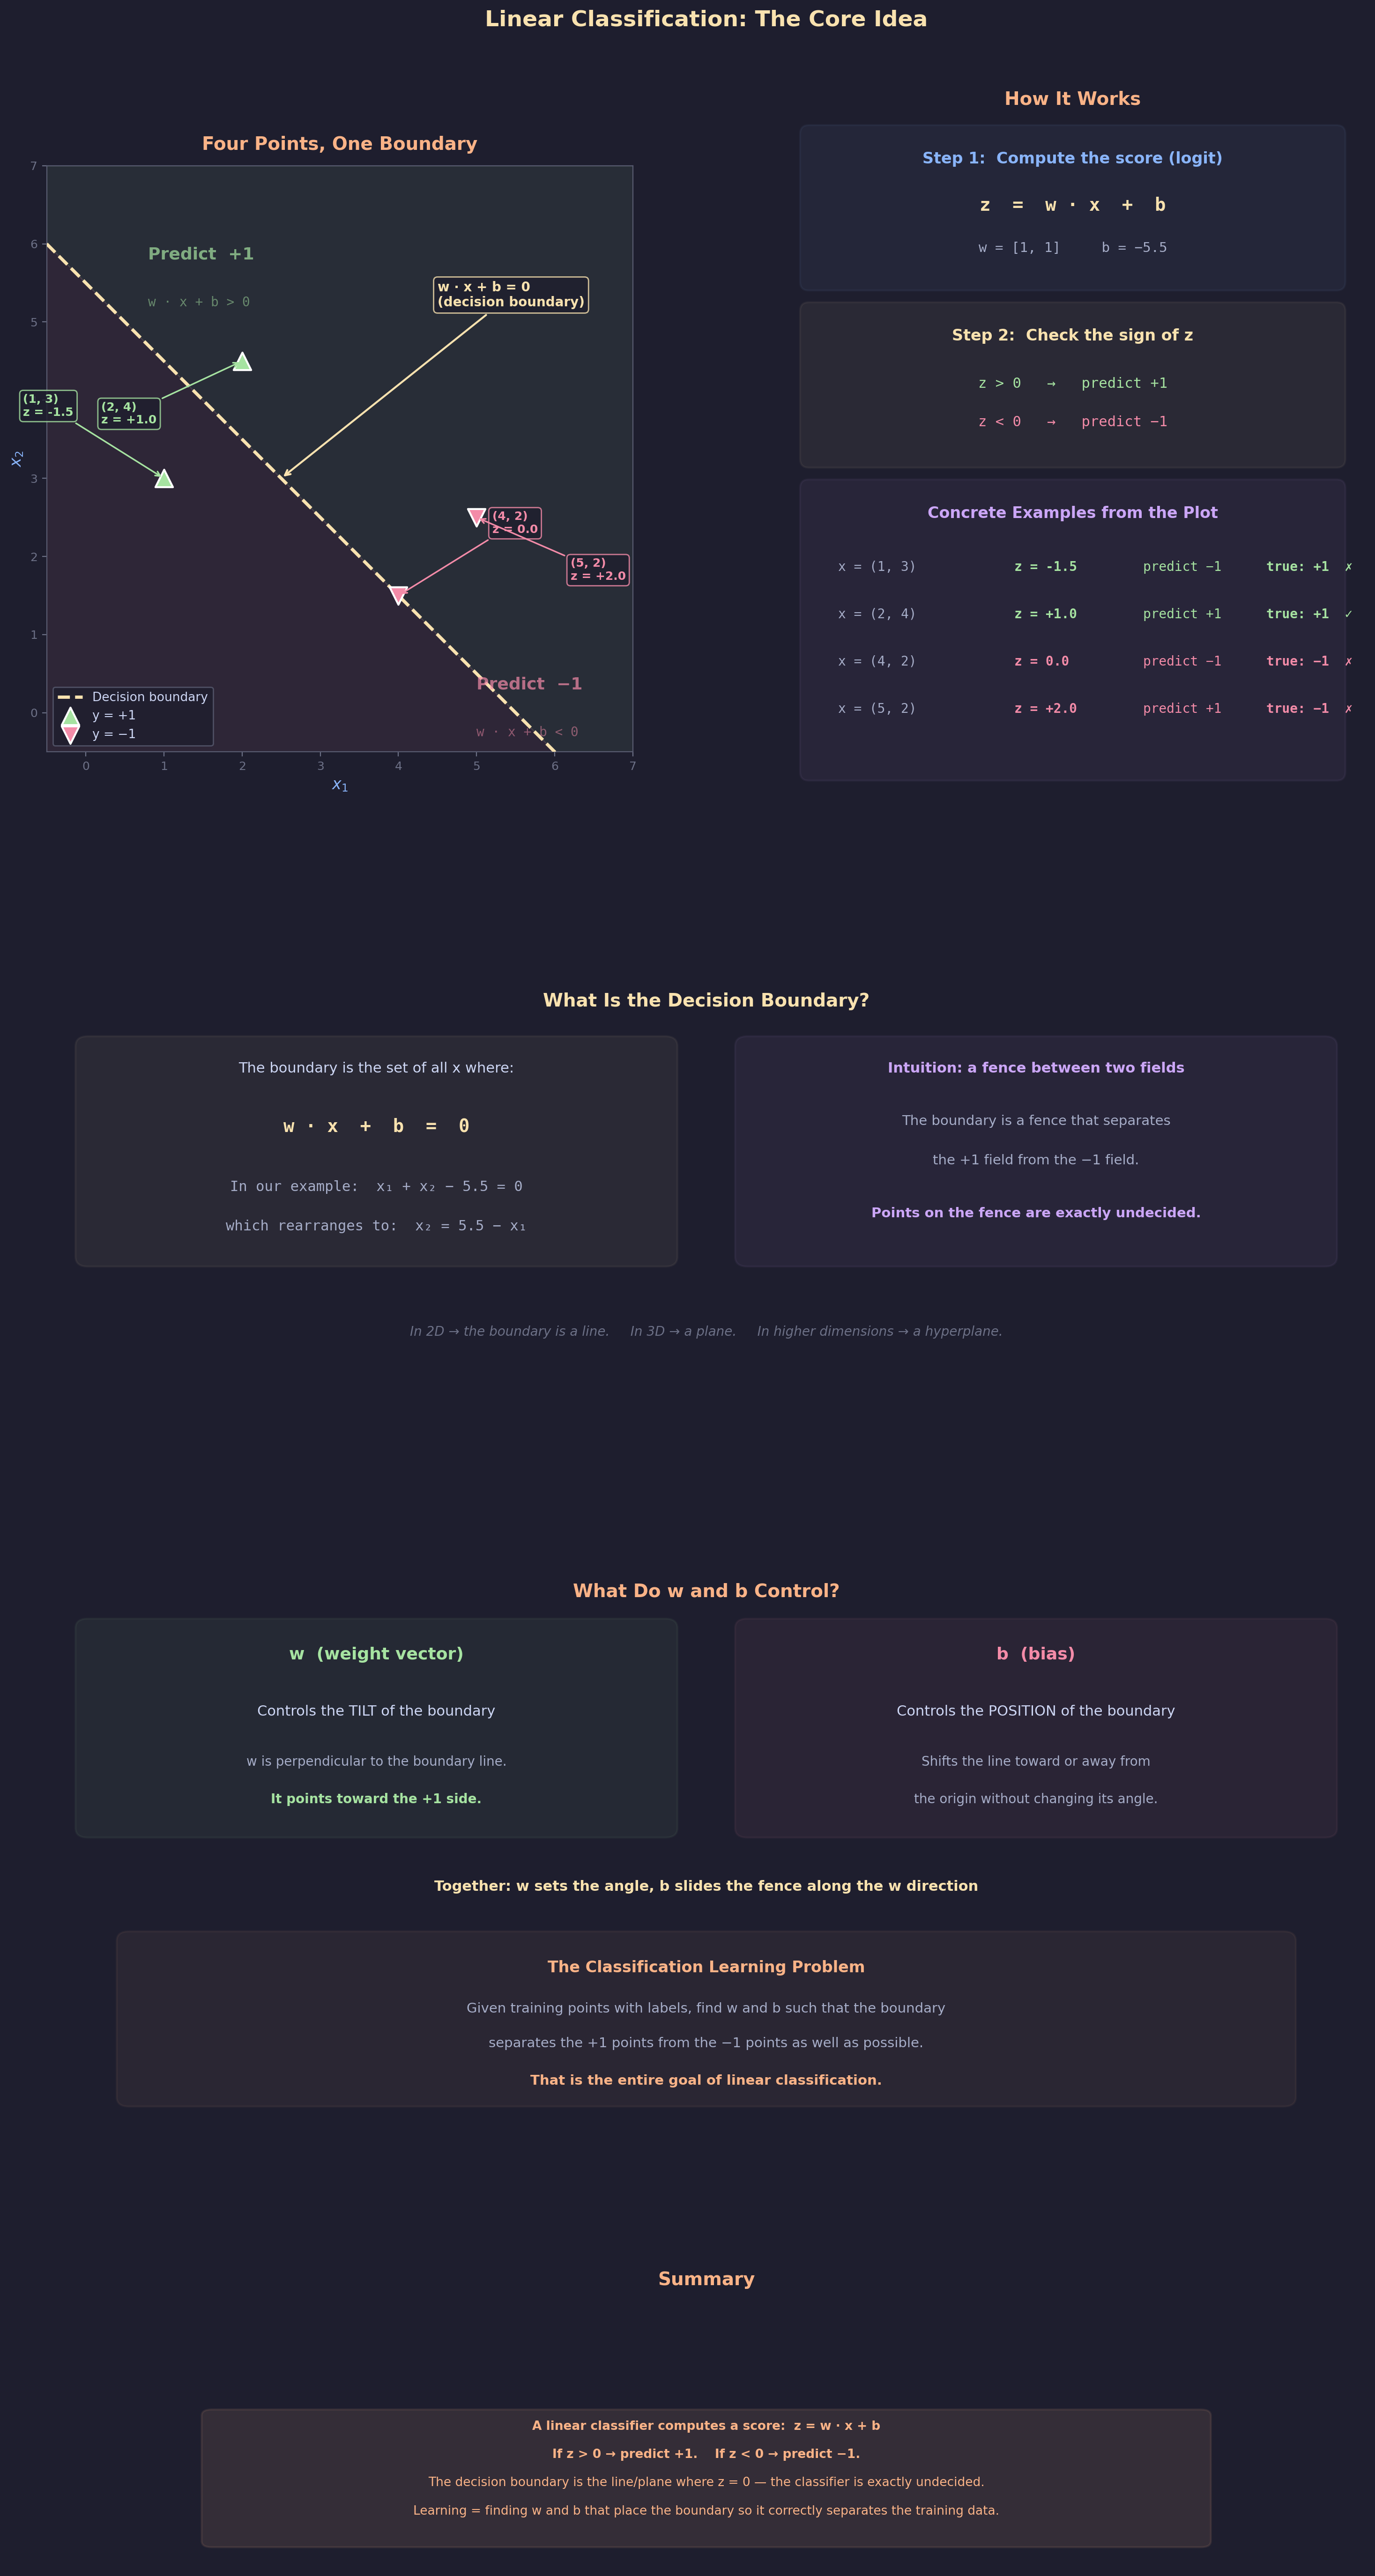

Recreate this plot in Python.
"""
Lecture 3 Visual: Basic Linear Classification

Shows:
1. Four data points — two labeled +1, two labeled −1
2. The decision boundary: the line where w · x + b = 0
3. Annotations connecting the score function z = w · x + b to the boundary
4. Shaded regions showing which side is predicted +1 vs −1
5. A summary panel explaining the core idea
"""

import matplotlib.pyplot as plt
import matplotlib.patches as patches
import numpy as np
from matplotlib.gridspec import GridSpec

# ── Style (matching existing visuals) ────────────────────
BG = "#1e1e2e"
TEXT = "#cdd6f4"
SUBTLE = "#6c7086"
MEDIUM = "#a6adc8"

C_POS = "#a6e3a1"        # green: +1 class
C_NEG = "#f38ba8"         # pink: −1 class
C_BOUNDARY = "#f9e2af"    # yellow: decision boundary
C_RULE = "#fab387"        # orange: insight boxes
C_I = "#89b4fa"           # blue: math / annotations
C_B = "#cba6f7"           # purple
C_DIM = "#585b70"

plt.rcParams.update({
    "figure.facecolor": BG, "axes.facecolor": BG,
    "text.color": TEXT, "font.family": "sans-serif", "font.size": 11,
})


# ── Data ─────────────────────────────────────────────────
# Four simple points in 2D, linearly separable
points = np.array([
    [1.0, 3.0],   # +1
    [2.0, 4.5],   # +1
    [4.0, 1.5],   # −1
    [5.0, 2.5],   # −1
])
labels = np.array([+1, +1, -1, -1])

# ── Classifier parameters (chosen to separate cleanly) ───
# Decision boundary: w · x + b = 0
# We want a line that separates left-upper (+1) from right-lower (−1)
# Line: x1 + x2 - 5.5 = 0  →  w = [1, 1], b = -5.5
w = np.array([1.0, 1.0])
b = -5.5


def score(x):
    """Compute z = w · x + b"""
    return np.dot(w, x) + b


def insight_box(ax, x, y, lines, w_box=5.5, line_h=0.45):
    h = len(lines) * line_h + 0.25
    ax.add_patch(patches.FancyBboxPatch(
        (x, y), w_box, h, boxstyle="round,pad=0.12",
        facecolor=C_RULE, alpha=0.10, edgecolor=C_RULE, linewidth=1.5))
    for i, (txt, bold) in enumerate(lines):
        yy = y + h - 0.28 - i * line_h
        ax.text(x + w_box / 2, yy, txt, ha="center", fontsize=9.5,
                color=C_RULE, fontweight="bold" if bold else "normal")


# ═════════════════════════════════════════════════════════
#  FIGURE
# ═════════════════════════════════════════════════════════
fig = plt.figure(figsize=(16, 28))
fig.suptitle("Linear Classification: The Core Idea",
             fontsize=17, fontweight="bold", y=0.995, color=C_BOUNDARY)

gs = GridSpec(4, 2, figure=fig,
              height_ratios=[3.0, 1.8, 2.2, 1.2],
              hspace=0.25, wspace=0.25,
              top=0.97, bottom=0.02, left=0.06, right=0.94)


# ─────────────────────────────────────────────────────────
#  ROW 1, LEFT: The classification plot
# ─────────────────────────────────────────────────────────
ax_main = fig.add_subplot(gs[0, 0])

# Shaded regions
x_fill = np.linspace(-0.5, 7, 300)
# Decision boundary line: x1 + x2 = 5.5  →  x2 = 5.5 - x1
boundary_y = 5.5 - x_fill

# +1 region (above the line)
ax_main.fill_between(x_fill, boundary_y, 7,
                     alpha=0.08, color=C_POS, label="_nolegend_")
# −1 region (below the line)
ax_main.fill_between(x_fill, -0.5, boundary_y,
                     alpha=0.08, color=C_NEG, label="_nolegend_")

# Decision boundary line
x_line = np.linspace(-0.5, 7, 100)
y_line = 5.5 - x_line
ax_main.plot(x_line, y_line, color=C_BOUNDARY, lw=2.5, linestyle="--",
             label="Decision boundary", zorder=3)

# Region labels
ax_main.text(0.8, 5.8, "Predict  +1", fontsize=13, fontweight="bold",
             color=C_POS, alpha=0.7)
ax_main.text(0.8, 5.2, "w · x + b > 0", fontsize=10,
             color=C_POS, alpha=0.5, fontfamily="monospace")
ax_main.text(5.0, 0.3, "Predict  −1", fontsize=13, fontweight="bold",
             color=C_NEG, alpha=0.7)
ax_main.text(5.0, -0.3, "w · x + b < 0", fontsize=10,
             color=C_NEG, alpha=0.5, fontfamily="monospace")

# Plot points
for i, (pt, lbl) in enumerate(zip(points, labels)):
    color = C_POS if lbl == +1 else C_NEG
    marker = "^" if lbl == +1 else "v"
    label_str = f"y = +1" if lbl == +1 else f"y = −1"
    # Only add legend label for first of each class
    show_label = label_str if i in [0, 2] else "_nolegend_"
    ax_main.scatter(pt[0], pt[1], c=color, s=180, marker=marker,
                    edgecolors="white", linewidths=1.5, zorder=5,
                    label=show_label)

    # Score annotation
    z = score(pt)
    sign_str = "+" if z > 0 else ""
    ax_main.annotate(
        f"({pt[0]:.0f}, {pt[1]:.0f})\nz = {sign_str}{z:.1f}",
        xy=(pt[0], pt[1]),
        xytext=(pt[0] + (1.2 if lbl == -1 else -1.8),
                pt[1] + (0.8 if i % 2 == 0 else -0.8)),
        fontsize=9, color=color, fontweight="bold",
        arrowprops=dict(arrowstyle="->", color=color, lw=1.2),
        bbox=dict(boxstyle="round,pad=0.3", facecolor=BG,
                  edgecolor=color, alpha=0.8),
        zorder=6)

# Boundary label
ax_main.annotate(
    "w · x + b = 0\n(decision boundary)",
    xy=(2.5, 3.0), xytext=(4.5, 5.2),
    fontsize=10, color=C_BOUNDARY, fontweight="bold",
    arrowprops=dict(arrowstyle="->", color=C_BOUNDARY, lw=1.5),
    bbox=dict(boxstyle="round,pad=0.3", facecolor=BG,
              edgecolor=C_BOUNDARY, alpha=0.8),
    zorder=6)

ax_main.set_xlim(-0.5, 7)
ax_main.set_ylim(-0.5, 7)
ax_main.set_xlabel("$x_1$", fontsize=12, color=C_I)
ax_main.set_ylabel("$x_2$", fontsize=12, color=C_I)
ax_main.set_title("Four Points, One Boundary",
                  fontsize=14, fontweight="bold", color=C_RULE, pad=12)
ax_main.legend(fontsize=9.5, facecolor=BG, edgecolor=C_DIM,
               labelcolor=TEXT, loc="lower left")
ax_main.tick_params(colors=SUBTLE, labelsize=9)
ax_main.set_aspect("equal")
for spine in ax_main.spines.values():
    spine.set_color(C_DIM)


# ─────────────────────────────────────────────────────────
#  ROW 1, RIGHT: How the score function works
# ─────────────────────────────────────────────────────────
ax_how = fig.add_subplot(gs[0, 1])
ax_how.axis("off")
ax_how.set_xlim(0, 10)
ax_how.set_ylim(-1, 12)

ax_how.text(5, 11.5, "How It Works", fontsize=14,
            ha="center", fontweight="bold", color=C_RULE)

# Step 1: The score function
ax_how.add_patch(patches.FancyBboxPatch(
    (0.5, 8.5), 9, 2.5, boxstyle="round,pad=0.15",
    facecolor=C_I, alpha=0.06, edgecolor=C_I, linewidth=1.5))

ax_how.text(5, 10.5, "Step 1:  Compute the score (logit)",
            fontsize=12, ha="center", fontweight="bold", color=C_I)
ax_how.text(5, 9.7, "z  =  w · x  +  b",
            fontsize=14, ha="center", fontfamily="monospace",
            fontweight="bold", color=C_BOUNDARY)
ax_how.text(5, 9.0,
            "w = [1, 1]     b = −5.5",
            fontsize=10.5, ha="center", fontfamily="monospace",
            color=MEDIUM)

# Step 2: Check the sign
ax_how.add_patch(patches.FancyBboxPatch(
    (0.5, 5.5), 9, 2.5, boxstyle="round,pad=0.15",
    facecolor=C_BOUNDARY, alpha=0.06, edgecolor=C_BOUNDARY, linewidth=1.5))

ax_how.text(5, 7.5, "Step 2:  Check the sign of z",
            fontsize=12, ha="center", fontweight="bold", color=C_BOUNDARY)
ax_how.text(5, 6.7, "z > 0   →   predict +1",
            fontsize=11, ha="center", fontfamily="monospace", color=C_POS)
ax_how.text(5, 6.05, "z < 0   →   predict −1",
            fontsize=11, ha="center", fontfamily="monospace", color=C_NEG)

# Concrete examples
ax_how.add_patch(patches.FancyBboxPatch(
    (0.5, 0.2), 9, 4.8, boxstyle="round,pad=0.15",
    facecolor=C_B, alpha=0.06, edgecolor=C_B, linewidth=1.5))

ax_how.text(5, 4.5, "Concrete Examples from the Plot",
            fontsize=12, ha="center", fontweight="bold", color=C_B)

examples = [
    (points[0], labels[0], C_POS),
    (points[1], labels[1], C_POS),
    (points[2], labels[2], C_NEG),
    (points[3], labels[3], C_NEG),
]

for idx, (pt, lbl, color) in enumerate(examples):
    z = score(pt)
    sign_str = "+" if z > 0 else ""
    pred = "+1" if z > 0 else "−1"
    correct = "✓" if (z > 0 and lbl == 1) or (z < 0 and lbl == -1) else "✗"
    lbl_str = "+1" if lbl == 1 else "−1"

    y_pos = 3.6 - idx * 0.8
    ax_how.text(1.0, y_pos,
                f"x = ({pt[0]:.0f}, {pt[1]:.0f})",
                fontsize=10, fontfamily="monospace", color=MEDIUM)
    ax_how.text(4.0, y_pos,
                f"z = {sign_str}{z:.1f}",
                fontsize=10, fontfamily="monospace", color=color,
                fontweight="bold")
    ax_how.text(6.2, y_pos,
                f"predict {pred}",
                fontsize=10, fontfamily="monospace", color=color)
    ax_how.text(8.3, y_pos,
                f"true: {lbl_str}  {correct}",
                fontsize=10, fontfamily="monospace", color=color,
                fontweight="bold")


# ─────────────────────────────────────────────────────────
#  ROW 2: What IS the decision boundary?
# ─────────────────────────────────────────────────────────
ax_explain = fig.add_subplot(gs[1, :])
ax_explain.axis("off")
ax_explain.set_xlim(0, 16)
ax_explain.set_ylim(-3, 4)

ax_explain.text(8, 3.5,
                "What Is the Decision Boundary?",
                fontsize=14, ha="center", fontweight="bold", color=C_BOUNDARY)

# Left box: the equation
ax_explain.add_patch(patches.FancyBboxPatch(
    (0.5, -0.3), 7, 3.2, boxstyle="round,pad=0.15",
    facecolor=C_BOUNDARY, alpha=0.06, edgecolor=C_BOUNDARY, linewidth=1.5))

ax_explain.text(4, 2.5, "The boundary is the set of all x where:",
                fontsize=11, ha="center", color=TEXT)
ax_explain.text(4, 1.6, "w · x  +  b  =  0",
                fontsize=14, ha="center", fontfamily="monospace",
                fontweight="bold", color=C_BOUNDARY)
ax_explain.text(4, 0.7,
                "In our example:  x₁ + x₂ − 5.5 = 0",
                fontsize=11, ha="center", fontfamily="monospace", color=MEDIUM)
ax_explain.text(4, 0.1,
                "which rearranges to:  x₂ = 5.5 − x₁",
                fontsize=11, ha="center", fontfamily="monospace", color=MEDIUM)

# Right box: intuition
ax_explain.add_patch(patches.FancyBboxPatch(
    (8.5, -0.3), 7, 3.2, boxstyle="round,pad=0.15",
    facecolor=C_B, alpha=0.06, edgecolor=C_B, linewidth=1.5))

ax_explain.text(12, 2.5, "Intuition: a fence between two fields",
                fontsize=11, ha="center", fontweight="bold", color=C_B)
ax_explain.text(12, 1.7,
                "The boundary is a fence that separates",
                fontsize=10.5, ha="center", color=MEDIUM)
ax_explain.text(12, 1.1,
                "the +1 field from the −1 field.",
                fontsize=10.5, ha="center", color=MEDIUM)
ax_explain.text(12, 0.3,
                "Points on the fence are exactly undecided.",
                fontsize=10.5, ha="center", color=C_B, fontweight="bold")

# Dimension note
ax_explain.text(8, -1.5,
                "In 2D → the boundary is a line.     "
                "In 3D → a plane.     "
                "In higher dimensions → a hyperplane.",
                fontsize=10, ha="center", color=SUBTLE, fontstyle="italic")


# ─────────────────────────────────────────────────────────
#  ROW 3: The role of w and b
# ─────────────────────────────────────────────────────────
ax_wb = fig.add_subplot(gs[2, :])
ax_wb.axis("off")
ax_wb.set_xlim(0, 16)
ax_wb.set_ylim(-4, 5)

ax_wb.text(8, 4.5, "What Do w and b Control?",
           fontsize=14, ha="center", fontweight="bold", color=C_RULE)

# w box
ax_wb.add_patch(patches.FancyBboxPatch(
    (0.5, 0.8), 7, 3.2, boxstyle="round,pad=0.15",
    facecolor=C_POS, alpha=0.06, edgecolor=C_POS, linewidth=1.5))

ax_wb.text(4, 3.5, "w  (weight vector)", fontsize=13,
           ha="center", fontweight="bold", color=C_POS)
ax_wb.text(4, 2.6, "Controls the TILT of the boundary",
           fontsize=11, ha="center", color=TEXT)
ax_wb.text(4, 1.8,
           "w is perpendicular to the boundary line.",
           fontsize=10, ha="center", color=MEDIUM)
ax_wb.text(4, 1.2,
           "It points toward the +1 side.",
           fontsize=10, ha="center", color=C_POS, fontweight="bold")

# b box
ax_wb.add_patch(patches.FancyBboxPatch(
    (8.5, 0.8), 7, 3.2, boxstyle="round,pad=0.15",
    facecolor=C_NEG, alpha=0.06, edgecolor=C_NEG, linewidth=1.5))

ax_wb.text(12, 3.5, "b  (bias)", fontsize=13,
           ha="center", fontweight="bold", color=C_NEG)
ax_wb.text(12, 2.6, "Controls the POSITION of the boundary",
           fontsize=11, ha="center", color=TEXT)
ax_wb.text(12, 1.8,
           "Shifts the line toward or away from",
           fontsize=10, ha="center", color=MEDIUM)
ax_wb.text(12, 1.2,
           "the origin without changing its angle.",
           fontsize=10, ha="center", color=MEDIUM)

# Together
ax_wb.text(8, -0.2,
           "Together: w sets the angle, b slides the fence along the w direction",
           fontsize=11, ha="center", color=C_BOUNDARY, fontweight="bold")

# The three questions
ax_wb.add_patch(patches.FancyBboxPatch(
    (1.0, -3.5), 14, 2.5, boxstyle="round,pad=0.15",
    facecolor=C_RULE, alpha=0.06, edgecolor=C_RULE, linewidth=1.5))

ax_wb.text(8, -1.5, "The Classification Learning Problem",
           fontsize=12, ha="center", fontweight="bold", color=C_RULE)
ax_wb.text(8, -2.15,
           "Given training points with labels, find w and b such that the boundary",
           fontsize=10.5, ha="center", color=MEDIUM)
ax_wb.text(8, -2.7,
           "separates the +1 points from the −1 points as well as possible.",
           fontsize=10.5, ha="center", color=MEDIUM)
ax_wb.text(8, -3.3,
           "That is the entire goal of linear classification.",
           fontsize=10.5, ha="center", color=C_RULE, fontweight="bold")


# ─────────────────────────────────────────────────────────
#  ROW 4: Summary
# ─────────────────────────────────────────────────────────
ax_sum = fig.add_subplot(gs[3, :])
ax_sum.axis("off")
ax_sum.set_xlim(0, 16)
ax_sum.set_ylim(-3, 3)

ax_sum.text(8, 2.5, "Summary", fontsize=14, ha="center",
            fontweight="bold", color=C_RULE)

insight_box(ax_sum, 2.0, -2.5, [
    ("A linear classifier computes a score:  z = w · x + b", True),
    ("If z > 0 → predict +1.    If z < 0 → predict −1.", True),
    ("The decision boundary is the line/plane where z = 0 — "
     "the classifier is exactly undecided.", False),
    ("Learning = finding w and b that place the boundary so it "
     "correctly separates the training data.", False),
], w_box=12, line_h=0.55)


# ── Save ─────────────────────────────────────────────────
out = ("/Users/dominiclarner/Documents/GitHub/Stanford-CS221-Self-Study-2026"
       "/lecture_3_visuals/linear_classification_basics.png")
plt.savefig(out, dpi=200, bbox_inches="tight", facecolor=fig.get_facecolor())
plt.close()
print(f"Saved → {out}")
